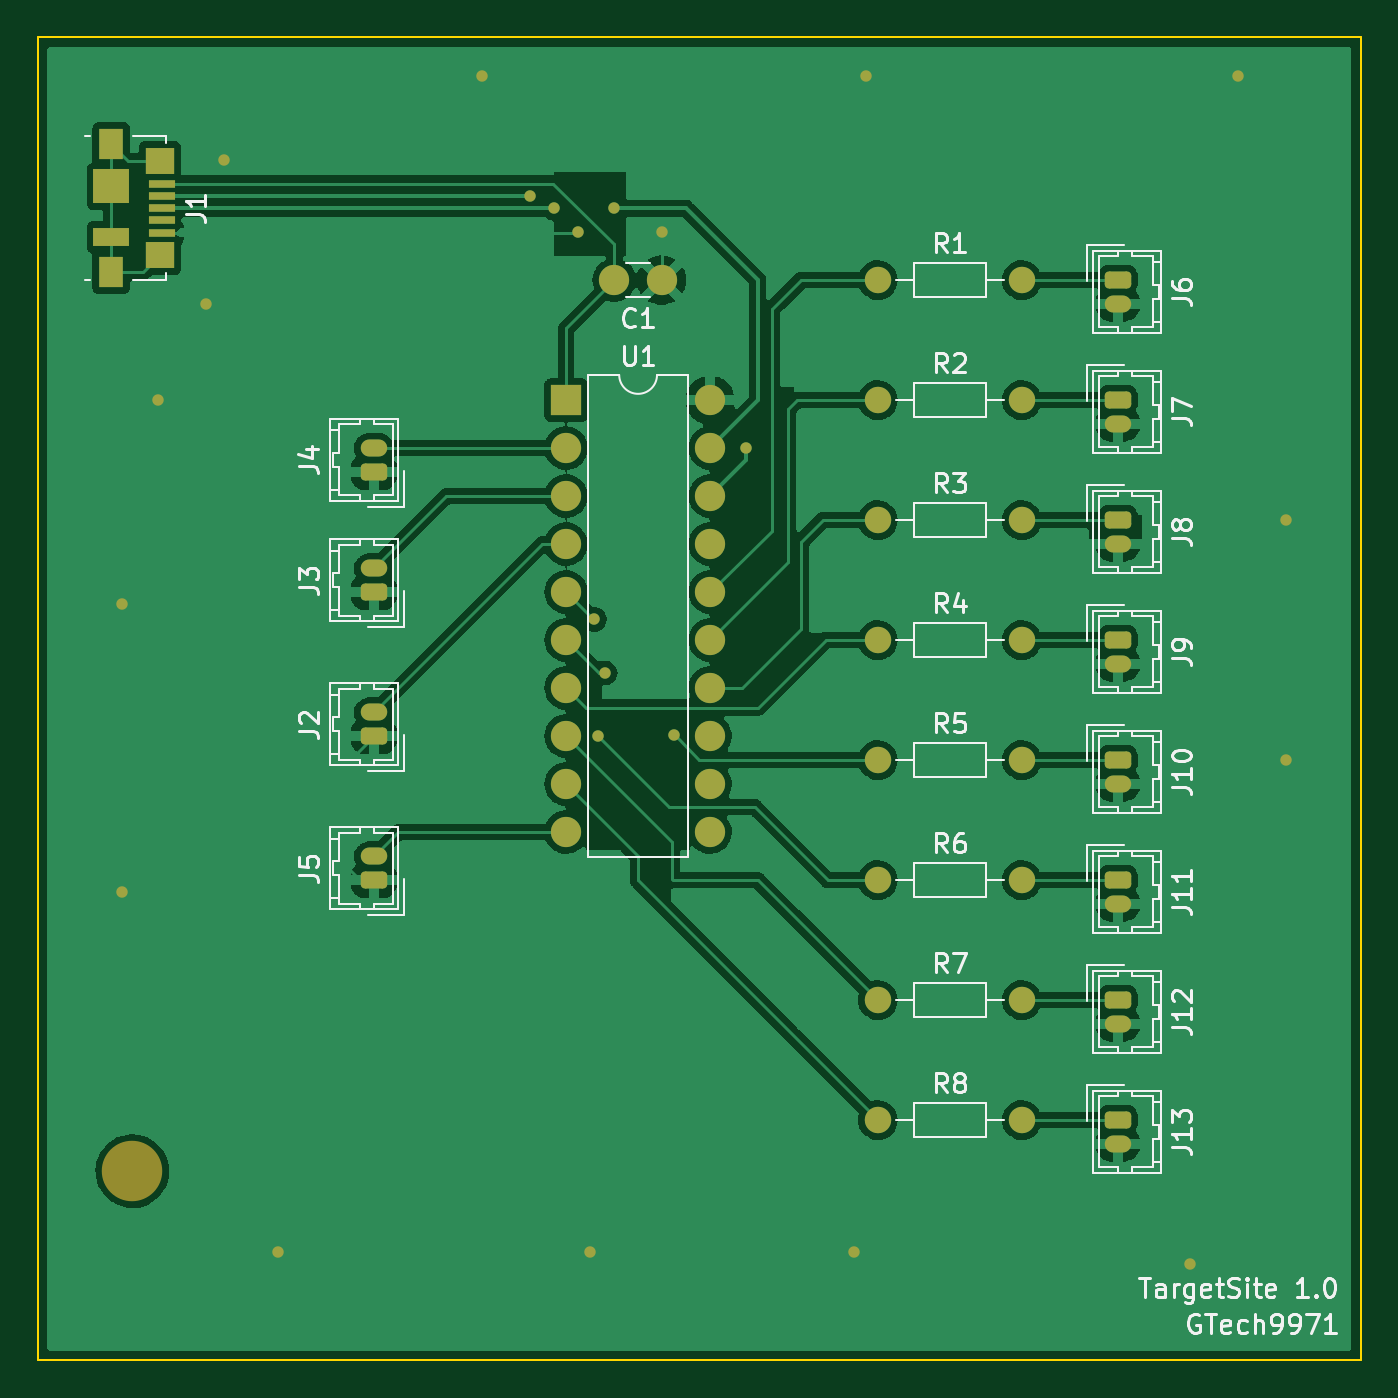
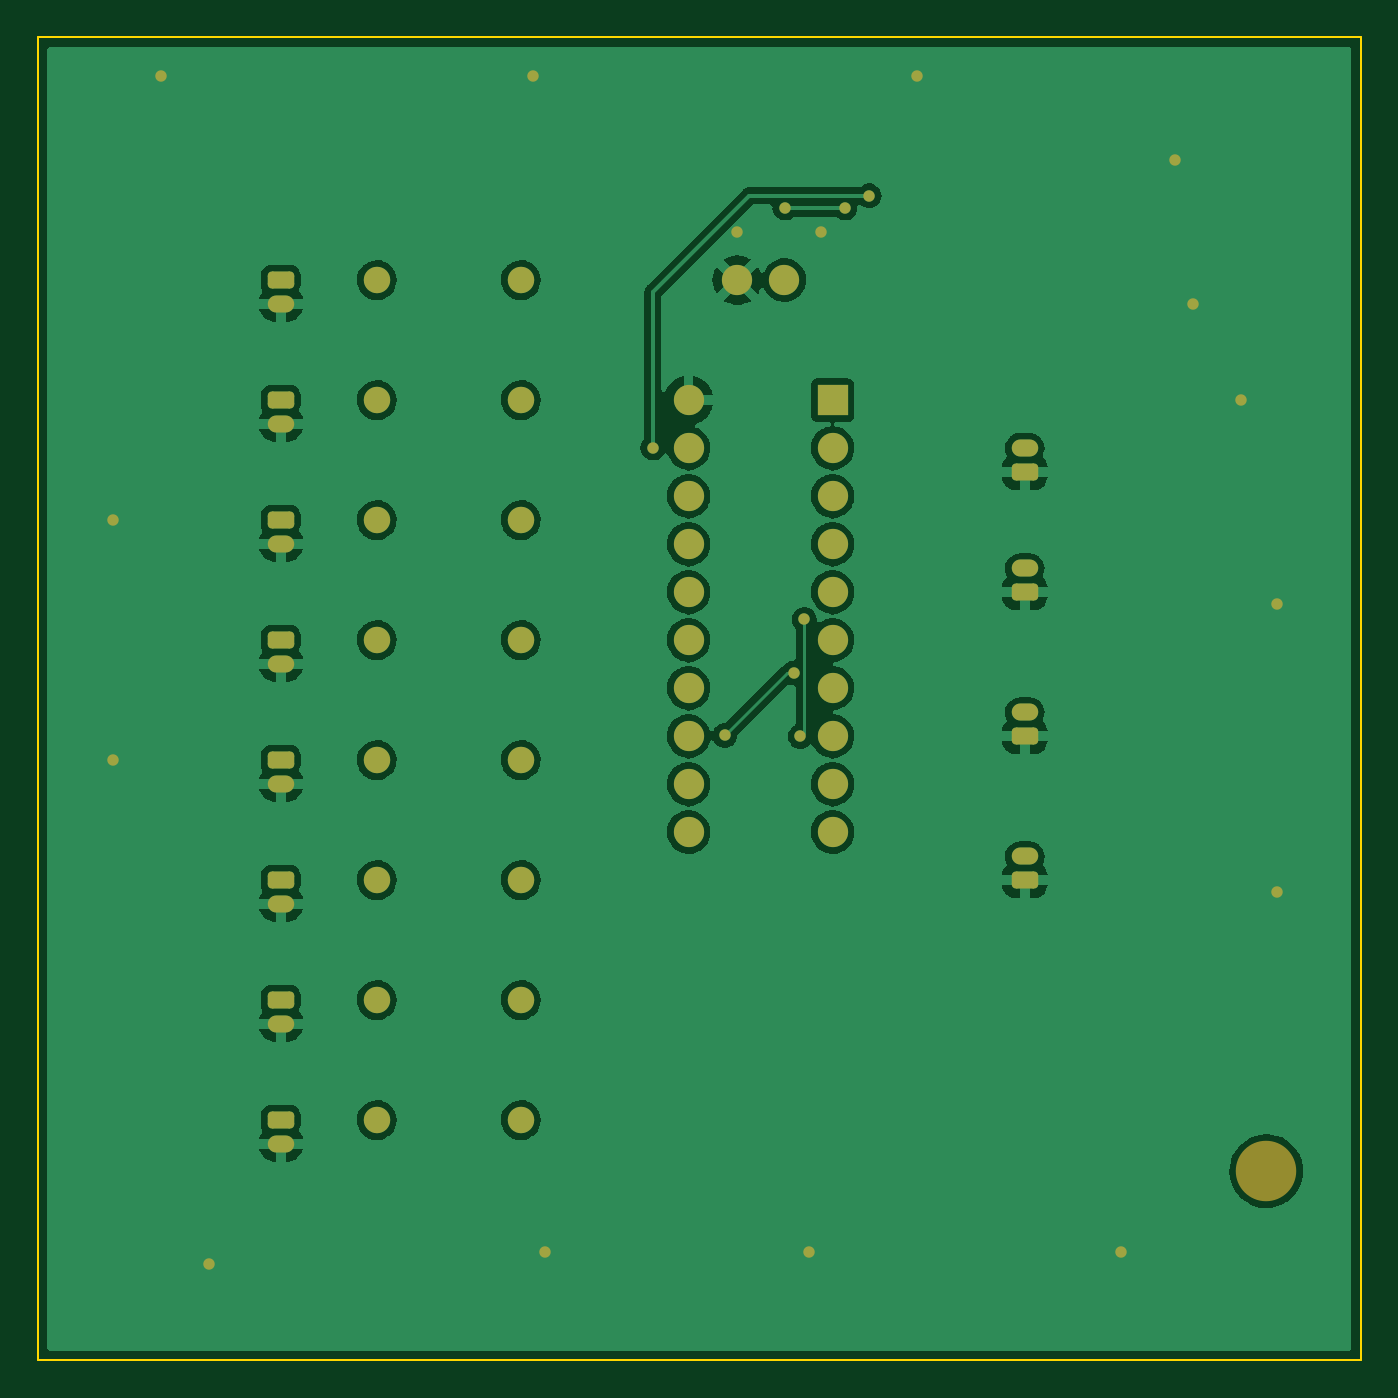
Circuit board: 7 layer files. Board 70.0 x 70.0 mm.
- bottom_copper: TargetSite-B_Cu.gbl (127929 bytes)
- bottom_mask: TargetSite-B_Mask.gbs (3667 bytes)
- bottom_silk: TargetSite-B_Silkscreen.gbo (504 bytes)
- outline: TargetSite-Edge_Cuts.gm1 (667 bytes)
- top_copper: TargetSite-F_Cu.gtl (127367 bytes)
- top_mask: TargetSite-F_Mask.gts (4079 bytes)
- top_silk: TargetSite-F_Silkscreen.gto (34835 bytes)

=== bottom_copper: TargetSite-B_Cu.gbl (127929 bytes, source omitted) ===
=== bottom_mask: TargetSite-B_Mask.gbs ===
G04 #@! TF.GenerationSoftware,KiCad,Pcbnew,(6.0.6)*
G04 #@! TF.CreationDate,2022-07-28T21:52:44+09:00*
G04 #@! TF.ProjectId,TargetSite,54617267-6574-4536-9974-652e6b696361,rev?*
G04 #@! TF.SameCoordinates,PX7bfa480PY7bfa480*
G04 #@! TF.FileFunction,Soldermask,Bot*
G04 #@! TF.FilePolarity,Negative*
%FSLAX46Y46*%
G04 Gerber Fmt 4.6, Leading zero omitted, Abs format (unit mm)*
G04 Created by KiCad (PCBNEW (6.0.6)) date 2022-07-28 21:52:44*
%MOMM*%
%LPD*%
G01*
G04 APERTURE LIST*
G04 Aperture macros list*
%AMRoundRect*
0 Rectangle with rounded corners*
0 $1 Rounding radius*
0 $2 $3 $4 $5 $6 $7 $8 $9 X,Y pos of 4 corners*
0 Add a 4 corners polygon primitive as box body*
4,1,4,$2,$3,$4,$5,$6,$7,$8,$9,$2,$3,0*
0 Add four circle primitives for the rounded corners*
1,1,$1+$1,$2,$3*
1,1,$1+$1,$4,$5*
1,1,$1+$1,$6,$7*
1,1,$1+$1,$8,$9*
0 Add four rect primitives between the rounded corners*
20,1,$1+$1,$2,$3,$4,$5,0*
20,1,$1+$1,$4,$5,$6,$7,0*
20,1,$1+$1,$6,$7,$8,$9,0*
20,1,$1+$1,$8,$9,$2,$3,0*%
G04 Aperture macros list end*
%ADD10RoundRect,0.225000X-0.475000X0.225000X-0.475000X-0.225000X0.475000X-0.225000X0.475000X0.225000X0*%
%ADD11O,1.400000X0.900000*%
%ADD12C,1.400000*%
%ADD13O,1.400000X1.400000*%
%ADD14RoundRect,0.225000X0.475000X-0.225000X0.475000X0.225000X-0.475000X0.225000X-0.475000X-0.225000X0*%
%ADD15R,1.600000X1.600000*%
%ADD16O,1.600000X1.600000*%
%ADD17C,3.200000*%
%ADD18C,1.600000*%
%ADD19C,0.605000*%
G04 APERTURE END LIST*
D10*
X57150000Y38100000D03*
D11*
X57150000Y36850000D03*
D12*
X44450000Y12700000D03*
D13*
X52070000Y12700000D03*
D12*
X44450000Y38100000D03*
D13*
X52070000Y38100000D03*
D14*
X17780000Y33020000D03*
D11*
X17780000Y34270000D03*
D15*
X27950000Y50800000D03*
D16*
X27950000Y48260000D03*
X27950000Y45720000D03*
X27950000Y43180000D03*
X27950000Y40640000D03*
X27950000Y38100000D03*
X27950000Y35560000D03*
X27950000Y33020000D03*
X27950000Y30480000D03*
X27950000Y27940000D03*
X35570000Y27940000D03*
X35570000Y30480000D03*
X35570000Y33020000D03*
X35570000Y35560000D03*
X35570000Y38100000D03*
X35570000Y40640000D03*
X35570000Y43180000D03*
X35570000Y45720000D03*
X35570000Y48260000D03*
X35570000Y50800000D03*
D10*
X57150000Y31750000D03*
D11*
X57150000Y30500000D03*
D14*
X17780000Y47010000D03*
D11*
X17780000Y48260000D03*
D10*
X57150000Y19050000D03*
D11*
X57150000Y17800000D03*
D17*
X5000000Y10000000D03*
D10*
X57150000Y12700000D03*
D11*
X57150000Y11450000D03*
D10*
X57150000Y57150000D03*
D11*
X57150000Y55900000D03*
D10*
X57150000Y44450000D03*
D11*
X57150000Y43200000D03*
D10*
X57150000Y25400000D03*
D11*
X57150000Y24150000D03*
D10*
X57150000Y50800000D03*
D11*
X57150000Y49550000D03*
D14*
X17780000Y25400000D03*
D11*
X17780000Y26650000D03*
D12*
X44450000Y44450000D03*
D13*
X52070000Y44450000D03*
D12*
X44450000Y19050000D03*
D13*
X52070000Y19050000D03*
D12*
X44450000Y50800000D03*
D13*
X52070000Y50800000D03*
D12*
X44450000Y31750000D03*
D13*
X52070000Y31750000D03*
D12*
X44450000Y57150000D03*
D13*
X52070000Y57150000D03*
D18*
X33000000Y57150000D03*
X30500000Y57150000D03*
D12*
X44450000Y25400000D03*
D13*
X52070000Y25400000D03*
D14*
X17780000Y40640000D03*
D11*
X17780000Y41890000D03*
D19*
X43815000Y67945000D03*
X66040000Y31750000D03*
X29210000Y5715000D03*
X23495000Y67945000D03*
X28575000Y59690000D03*
X8890000Y55880000D03*
X43180000Y5715000D03*
X60960000Y5080000D03*
X6350000Y50800000D03*
X33020000Y59690000D03*
X4445000Y24765000D03*
X63500000Y67945000D03*
X9822400Y63500000D03*
X4445000Y40005000D03*
X66040000Y44450000D03*
X12700000Y5715000D03*
X26020000Y61610000D03*
X37465000Y48260000D03*
X30480000Y60960000D03*
X27305000Y60960000D03*
X33657482Y33055768D03*
X30012072Y36362072D03*
X29444778Y39194137D03*
X29656721Y33005414D03*
M02*

=== bottom_silk: TargetSite-B_Silkscreen.gbo ===
G04 #@! TF.GenerationSoftware,KiCad,Pcbnew,(6.0.6)*
G04 #@! TF.CreationDate,2022-07-28T21:52:44+09:00*
G04 #@! TF.ProjectId,TargetSite,54617267-6574-4536-9974-652e6b696361,rev?*
G04 #@! TF.SameCoordinates,PX7bfa480PY7bfa480*
G04 #@! TF.FileFunction,Legend,Bot*
G04 #@! TF.FilePolarity,Positive*
%FSLAX46Y46*%
G04 Gerber Fmt 4.6, Leading zero omitted, Abs format (unit mm)*
G04 Created by KiCad (PCBNEW (6.0.6)) date 2022-07-28 21:52:44*
%MOMM*%
%LPD*%
G01*
G04 APERTURE LIST*
G04 APERTURE END LIST*
M02*

=== outline: TargetSite-Edge_Cuts.gm1 ===
G04 #@! TF.GenerationSoftware,KiCad,Pcbnew,(6.0.6)*
G04 #@! TF.CreationDate,2022-07-28T21:52:44+09:00*
G04 #@! TF.ProjectId,TargetSite,54617267-6574-4536-9974-652e6b696361,rev?*
G04 #@! TF.SameCoordinates,PX7bfa480PY7bfa480*
G04 #@! TF.FileFunction,Profile,NP*
%FSLAX46Y46*%
G04 Gerber Fmt 4.6, Leading zero omitted, Abs format (unit mm)*
G04 Created by KiCad (PCBNEW (6.0.6)) date 2022-07-28 21:52:44*
%MOMM*%
%LPD*%
G01*
G04 APERTURE LIST*
G04 #@! TA.AperFunction,Profile*
%ADD10C,0.100000*%
G04 #@! TD*
G04 APERTURE END LIST*
D10*
X0Y0D02*
X70000000Y0D01*
X70000000Y0D02*
X70000000Y70000000D01*
X70000000Y70000000D02*
X0Y70000000D01*
X0Y70000000D02*
X0Y0D01*
M02*

=== top_copper: TargetSite-F_Cu.gtl (127367 bytes, source omitted) ===
=== top_mask: TargetSite-F_Mask.gts ===
G04 #@! TF.GenerationSoftware,KiCad,Pcbnew,(6.0.6)*
G04 #@! TF.CreationDate,2022-07-28T21:52:44+09:00*
G04 #@! TF.ProjectId,TargetSite,54617267-6574-4536-9974-652e6b696361,rev?*
G04 #@! TF.SameCoordinates,PX7bfa480PY7bfa480*
G04 #@! TF.FileFunction,Soldermask,Top*
G04 #@! TF.FilePolarity,Negative*
%FSLAX46Y46*%
G04 Gerber Fmt 4.6, Leading zero omitted, Abs format (unit mm)*
G04 Created by KiCad (PCBNEW (6.0.6)) date 2022-07-28 21:52:44*
%MOMM*%
%LPD*%
G01*
G04 APERTURE LIST*
G04 Aperture macros list*
%AMRoundRect*
0 Rectangle with rounded corners*
0 $1 Rounding radius*
0 $2 $3 $4 $5 $6 $7 $8 $9 X,Y pos of 4 corners*
0 Add a 4 corners polygon primitive as box body*
4,1,4,$2,$3,$4,$5,$6,$7,$8,$9,$2,$3,0*
0 Add four circle primitives for the rounded corners*
1,1,$1+$1,$2,$3*
1,1,$1+$1,$4,$5*
1,1,$1+$1,$6,$7*
1,1,$1+$1,$8,$9*
0 Add four rect primitives between the rounded corners*
20,1,$1+$1,$2,$3,$4,$5,0*
20,1,$1+$1,$4,$5,$6,$7,0*
20,1,$1+$1,$6,$7,$8,$9,0*
20,1,$1+$1,$8,$9,$2,$3,0*%
G04 Aperture macros list end*
%ADD10RoundRect,0.225000X-0.475000X0.225000X-0.475000X-0.225000X0.475000X-0.225000X0.475000X0.225000X0*%
%ADD11O,1.400000X0.900000*%
%ADD12C,1.400000*%
%ADD13O,1.400000X1.400000*%
%ADD14RoundRect,0.225000X0.475000X-0.225000X0.475000X0.225000X-0.475000X0.225000X-0.475000X-0.225000X0*%
%ADD15R,1.600000X1.600000*%
%ADD16O,1.600000X1.600000*%
%ADD17R,1.380000X0.450000*%
%ADD18R,1.300000X1.650000*%
%ADD19R,1.900000X1.800000*%
%ADD20R,1.900000X1.000000*%
%ADD21R,1.550000X1.425000*%
%ADD22C,3.200000*%
%ADD23C,1.600000*%
%ADD24C,0.605000*%
G04 APERTURE END LIST*
D10*
X57150000Y38100000D03*
D11*
X57150000Y36850000D03*
D12*
X44450000Y12700000D03*
D13*
X52070000Y12700000D03*
D12*
X44450000Y38100000D03*
D13*
X52070000Y38100000D03*
D14*
X17780000Y33020000D03*
D11*
X17780000Y34270000D03*
D15*
X27950000Y50800000D03*
D16*
X27950000Y48260000D03*
X27950000Y45720000D03*
X27950000Y43180000D03*
X27950000Y40640000D03*
X27950000Y38100000D03*
X27950000Y35560000D03*
X27950000Y33020000D03*
X27950000Y30480000D03*
X27950000Y27940000D03*
X35570000Y27940000D03*
X35570000Y30480000D03*
X35570000Y33020000D03*
X35570000Y35560000D03*
X35570000Y38100000D03*
X35570000Y40640000D03*
X35570000Y43180000D03*
X35570000Y45720000D03*
X35570000Y48260000D03*
X35570000Y50800000D03*
D10*
X57150000Y31750000D03*
D11*
X57150000Y30500000D03*
D17*
X6540000Y62260000D03*
X6540000Y61610000D03*
X6540000Y60960000D03*
X6540000Y60310000D03*
X6540000Y59660000D03*
D18*
X3880000Y57585000D03*
D19*
X3880000Y62110000D03*
D20*
X3880000Y59410000D03*
D18*
X3880000Y64335000D03*
D21*
X6455000Y58472500D03*
X6455000Y63447500D03*
D14*
X17780000Y47010000D03*
D11*
X17780000Y48260000D03*
D10*
X57150000Y19050000D03*
D11*
X57150000Y17800000D03*
D22*
X5000000Y10000000D03*
D10*
X57150000Y12700000D03*
D11*
X57150000Y11450000D03*
D10*
X57150000Y57150000D03*
D11*
X57150000Y55900000D03*
D10*
X57150000Y44450000D03*
D11*
X57150000Y43200000D03*
D10*
X57150000Y25400000D03*
D11*
X57150000Y24150000D03*
D10*
X57150000Y50800000D03*
D11*
X57150000Y49550000D03*
D14*
X17780000Y25400000D03*
D11*
X17780000Y26650000D03*
D12*
X44450000Y44450000D03*
D13*
X52070000Y44450000D03*
D12*
X44450000Y19050000D03*
D13*
X52070000Y19050000D03*
D12*
X44450000Y50800000D03*
D13*
X52070000Y50800000D03*
D12*
X44450000Y31750000D03*
D13*
X52070000Y31750000D03*
D12*
X44450000Y57150000D03*
D13*
X52070000Y57150000D03*
D23*
X33000000Y57150000D03*
X30500000Y57150000D03*
D12*
X44450000Y25400000D03*
D13*
X52070000Y25400000D03*
D14*
X17780000Y40640000D03*
D11*
X17780000Y41890000D03*
D24*
X43815000Y67945000D03*
X66040000Y31750000D03*
X29210000Y5715000D03*
X23495000Y67945000D03*
X28575000Y59690000D03*
X8890000Y55880000D03*
X43180000Y5715000D03*
X60960000Y5080000D03*
X6350000Y50800000D03*
X33020000Y59690000D03*
X4445000Y24765000D03*
X63500000Y67945000D03*
X9822400Y63500000D03*
X4445000Y40005000D03*
X66040000Y44450000D03*
X12700000Y5715000D03*
X26020000Y61610000D03*
X37465000Y48260000D03*
X30480000Y60960000D03*
X27305000Y60960000D03*
X33657482Y33055768D03*
X30012072Y36362072D03*
X29444778Y39194137D03*
X29656721Y33005414D03*
M02*

=== top_silk: TargetSite-F_Silkscreen.gto (34835 bytes, source omitted) ===
